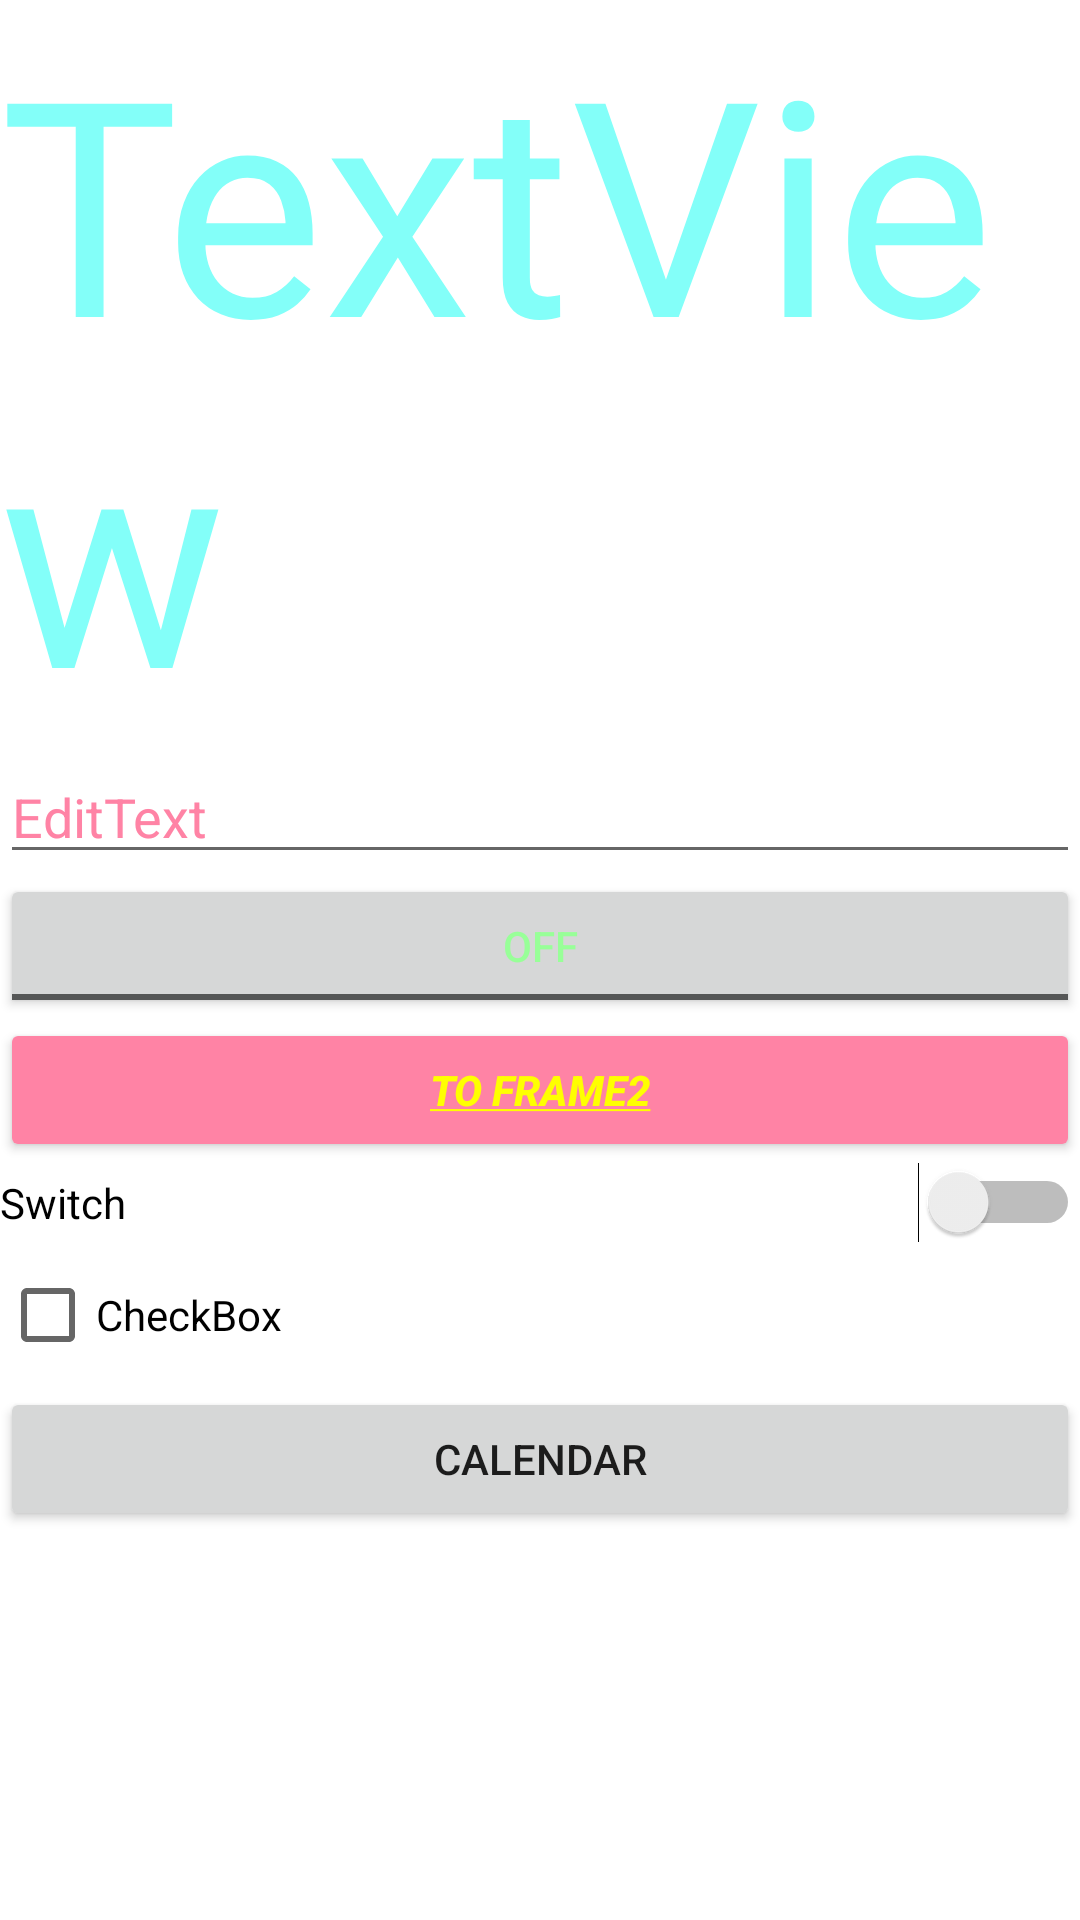

Write the Android layout XML for this screen, with the resource values it uses.
<!-- AndroidManifest.xml: application theme Theme.AndroidLesson -->
<!-- res/layout/activity_main.xml -->
<?xml version="1.0" encoding="utf-8"?>
<LinearLayout xmlns:android="http://schemas.android.com/apk/res/android"
    xmlns:app="http://schemas.android.com/apk/res-auto"
    xmlns:tools="http://schemas.android.com/tools"
    android:layout_width="match_parent"
    android:layout_height="match_parent"
    android:orientation="vertical"
    tools:context=".MainActivity">

    <TextView
        android:id="@+id/textView"
        style="@style/elements"
        android:text="TextView"
        android:textColor="@color/blue"
        android:textSize="100dp" />

    <EditText
        android:id="@+id/editText"
        style="@style/elements"
        android:text="EditText"
        android:textColor="@color/red" />

    <ToggleButton
        android:id="@+id/toggleButton"
        style="@style/elements"
        android:text="ToggleButton"
        android:textColor="@color/green" />

    <Button
        android:id="@+id/buttonMainActivity2"
        style="@style/elements"
        android:backgroundTint="@color/red"
        android:text="@string/Button"
        android:textColor="@color/yellow" />

    <Switch
        android:id="@+id/switch1"
        style="@style/elements"
        android:text="Switch" />

    <CheckBox
        android:id="@+id/checkBox"
        style="@style/elements"
        android:text="CheckBox" />

    <Button
        android:id="@+id/buttonCalendar"
        android:layout_width="match_parent"
        android:layout_height="wrap_content"
        android:text="Calendar" />


</LinearLayout>
<!-- resources referenced by this layout -->
<resources>
  <color name="blue">#83fff9</color>
  <color name="green">#98ff98</color>
  <color name="red">#ff83a5</color>
  <color name="yellow">#ffff00</color>
  <string name="Button"><u><b><i>to frame2</i></b></u></string>
  <style name="elements">
          <item name="android:layout_width">match_parent</item>
          <item name="android:layout_height">wrap_content</item>
      </style>
  <style name="Theme.AndroidLesson" parent="Theme.MaterialComponents.DayNight.NoActionBar">
          
          <item name="colorPrimary">@color/purple_500</item>
          <item name="colorPrimaryVariant">@color/purple_700</item>
          <item name="colorOnPrimary">@color/white</item>
          
          <item name="colorSecondary">@color/teal_200</item>
          <item name="colorSecondaryVariant">@color/teal_700</item>
          <item name="colorOnSecondary">@color/black</item>
          
          <item name="android:statusBarColor" tools:targetApi="l">?attr/colorPrimaryVariant</item>
          
      </style>
  <color name="purple_500">#FF6200EE</color>
  <color name="purple_700">#FF3700B3</color>
  <color name="white">#FFFFFFFF</color>
  <color name="teal_200">#FF03DAC5</color>
  <color name="teal_700">#FF018786</color>
  <color name="black">#FF000000</color>
</resources>
